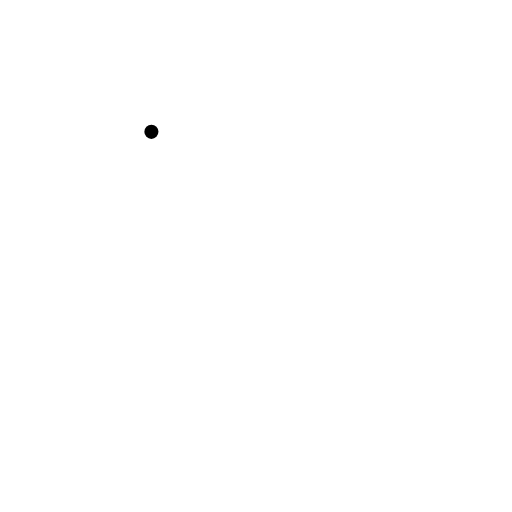
t = 0.00 s
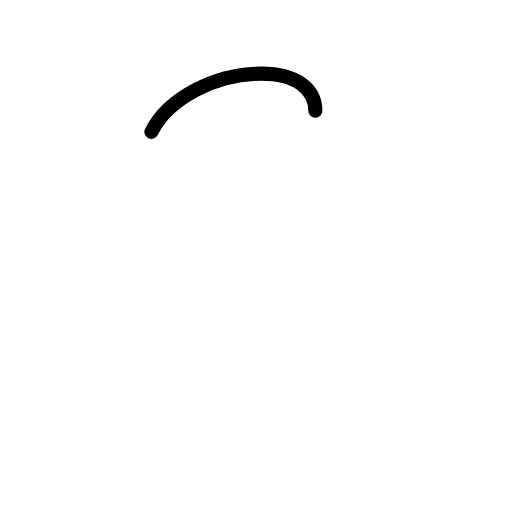
t = 0.21 s
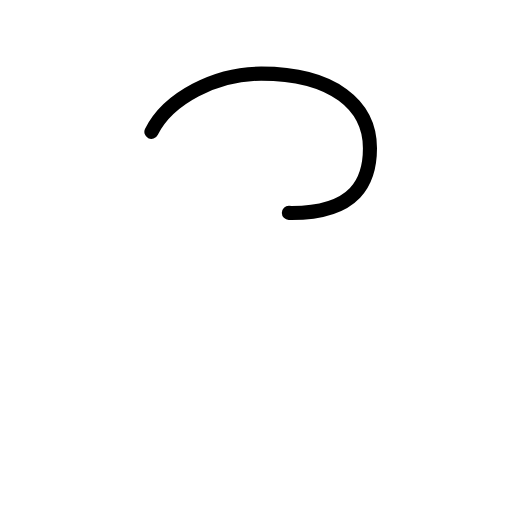
t = 0.39 s
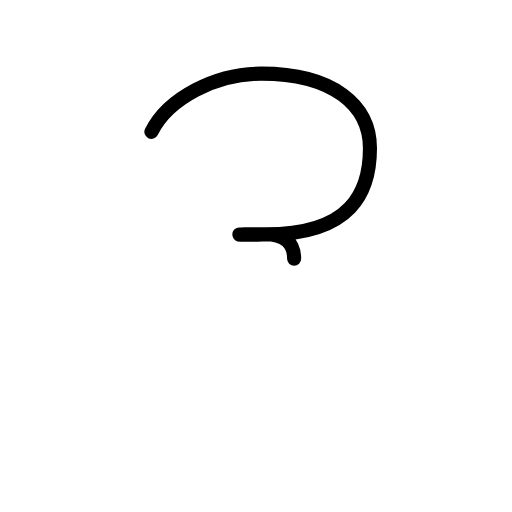
t = 0.61 s
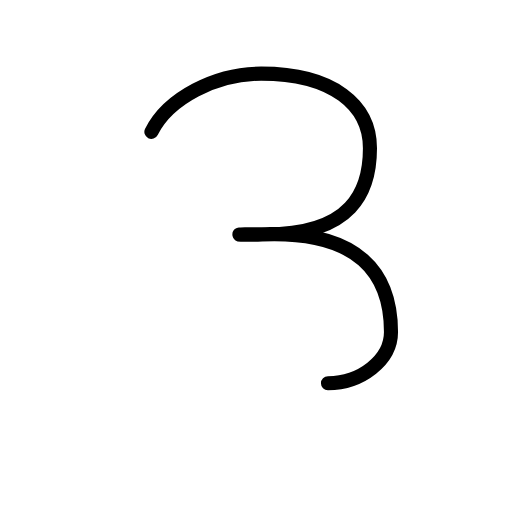
t = 0.79 s
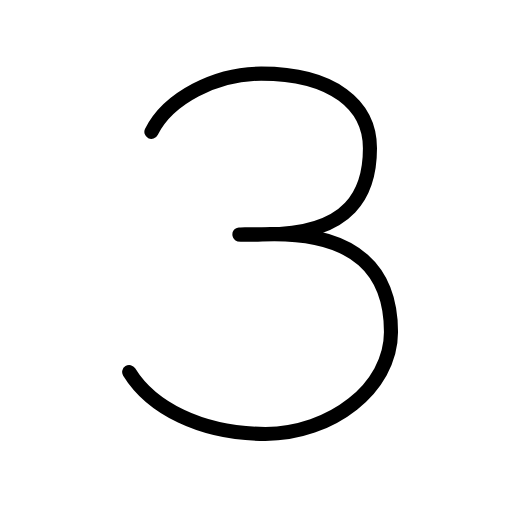
t = 1.00 s

The animated SVG that drew these frames (rendered in a browser with its animation timeline set to each time). Animation: 7 SMIL elements (animate=7); one cycle of 1.00 s.

<?xml version="1.0" encoding="UTF-8"?>
<!--
AniKanjiVG is licensed by CC-BY-SA Paul C. Sommerhoff (https://bitbucket.org/sommerhoff/anikanjivg).
AniKanjiVG uses KanjiVG which is licensed by CC-BY-SA Ulrich Apel (http://kanjivg.tagaini.net).
See also http://creativecommons.org/licenses/by-sa/3.0/
-->
<svg xmlns:kvg='http://kanjivg.tagaini.net' xmlns='http://www.w3.org/2000/svg' width='109' height='109' viewBox='0 0 109 109' style='fill:none;stroke:#000000;stroke-width:3;stroke-linecap:round;stroke-linejoin:round;' id="kvg:kanji_0ff13"><g id="kvg:0ff13"><path id="kvg:0ff13-s1" d="M32.23,28.07c3.61-7.23,13.73-12.39,23.37-12.39c15.36,0,23.16,6.78,23.16,15.88c0,8.96-3.61,18.61-22.98,18.33c-6.44-0.1-6.37,0.27,0,0c20.81-0.87,27.46,8.53,27.46,20.81c0,11.99-12.86,21.68-26.73,21.68c-13.87,0-24.38-5.67-29.01-13.18"><animate attributeName="d" begin="0.0s" dur="0.14285714285714285s" from="M32.23,28.07C32.23,28.07,32.23,28.07,32.23,28.07" to="M32.23,28.07c3.61-7.23,13.73-12.39,23.37-12.39" />
<animate attributeName="d" begin="0.14285714285714285s" dur="0.14285714285714285s" from="M32.23,28.07c3.61-7.23,13.73-12.39,23.37-12.39c0,0,0,0,0,0,0" to="M32.23,28.07c3.61-7.23,13.73-12.39,23.37-12.39c15.36,0,23.16,6.78,23.16,15.88" />
<animate attributeName="d" begin="0.2857142857142857s" dur="0.14285714285714285s" from="M32.23,28.07c3.61-7.23,13.73-12.39,23.37-12.39c15.36,0,23.16,6.78,23.16,15.88c0,0,0,0,0,0,0" to="M32.23,28.07c3.61-7.23,13.73-12.39,23.37-12.39c15.36,0,23.16,6.78,23.16,15.88c0,8.96-3.61,18.61-22.98,18.33" />
<animate attributeName="d" begin="0.42857142857142855s" dur="0.14285714285714285s" from="M32.23,28.07c3.61-7.23,13.73-12.39,23.37-12.39c15.36,0,23.16,6.78,23.16,15.88c0,8.96-3.61,18.61-22.98,18.33c0,0,0,0,0,0,0" to="M32.23,28.07c3.61-7.23,13.73-12.39,23.37-12.39c15.36,0,23.16,6.78,23.16,15.88c0,8.96-3.61,18.61-22.98,18.33c-6.44-0.1-6.37,0.27,0,0" />
<animate attributeName="d" begin="0.5714285714285714s" dur="0.14285714285714285s" from="M32.23,28.07c3.61-7.23,13.73-12.39,23.37-12.39c15.36,0,23.16,6.78,23.16,15.88c0,8.96-3.61,18.61-22.98,18.33c-6.44-0.1-6.37,0.27,0,0c0,0,0,0,0,0,0" to="M32.23,28.07c3.61-7.23,13.73-12.39,23.37-12.39c15.36,0,23.16,6.78,23.16,15.88c0,8.96-3.61,18.61-22.98,18.33c-6.44-0.1-6.37,0.27,0,0c20.81-0.87,27.46,8.53,27.46,20.81" />
<animate attributeName="d" begin="0.7142857142857142s" dur="0.14285714285714285s" from="M32.23,28.07c3.61-7.23,13.73-12.39,23.37-12.39c15.36,0,23.16,6.78,23.16,15.88c0,8.96-3.61,18.61-22.98,18.33c-6.44-0.1-6.37,0.27,0,0c20.81-0.87,27.46,8.53,27.46,20.81c0,0,0,0,0,0,0" to="M32.23,28.07c3.61-7.23,13.73-12.39,23.37-12.39c15.36,0,23.16,6.78,23.16,15.88c0,8.96-3.61,18.61-22.98,18.33c-6.44-0.1-6.37,0.27,0,0c20.81-0.87,27.46,8.53,27.46,20.81c0,11.99-12.86,21.68-26.73,21.68" />
<animate attributeName="d" begin="0.8571428571428571s" dur="0.14285714285714285s" from="M32.23,28.07c3.61-7.23,13.73-12.39,23.37-12.39c15.36,0,23.16,6.78,23.16,15.88c0,8.96-3.61,18.61-22.98,18.33c-6.44-0.1-6.37,0.27,0,0c20.81-0.87,27.46,8.53,27.46,20.81c0,11.99-12.86,21.68-26.73,21.68c0,0,0,0,0,0,0" to="M32.23,28.07c3.61-7.23,13.73-12.39,23.37-12.39c15.36,0,23.16,6.78,23.16,15.88c0,8.96-3.61,18.61-22.98,18.33c-6.44-0.1-6.37,0.27,0,0c20.81-0.87,27.46,8.53,27.46,20.81c0,11.99-12.86,21.68-26.73,21.68c-13.87,0-24.38-5.67-29.01-13.18" />
</path>
</g>
</svg>
